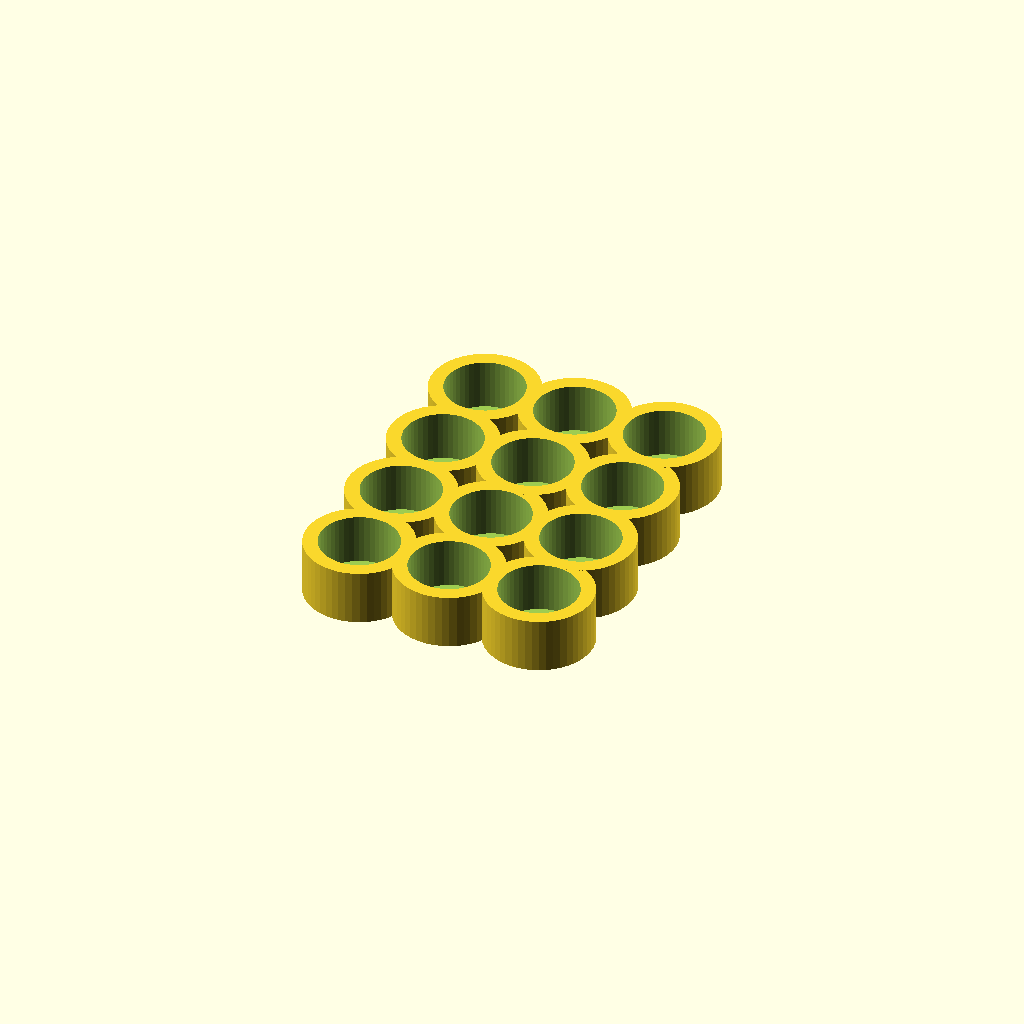
Cell 1: the model at its default parameters.
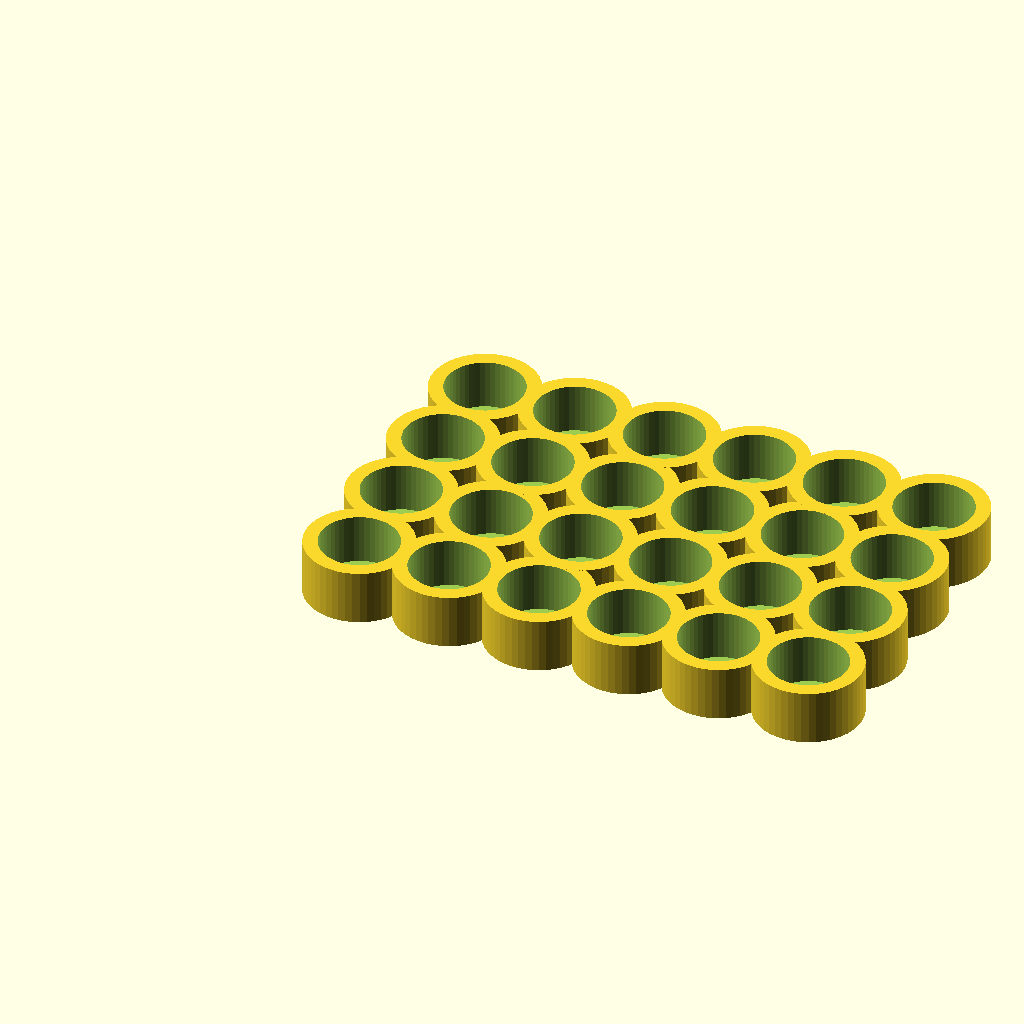
Cell 2: the same model with Number_Of_Bottles_Long = 6.
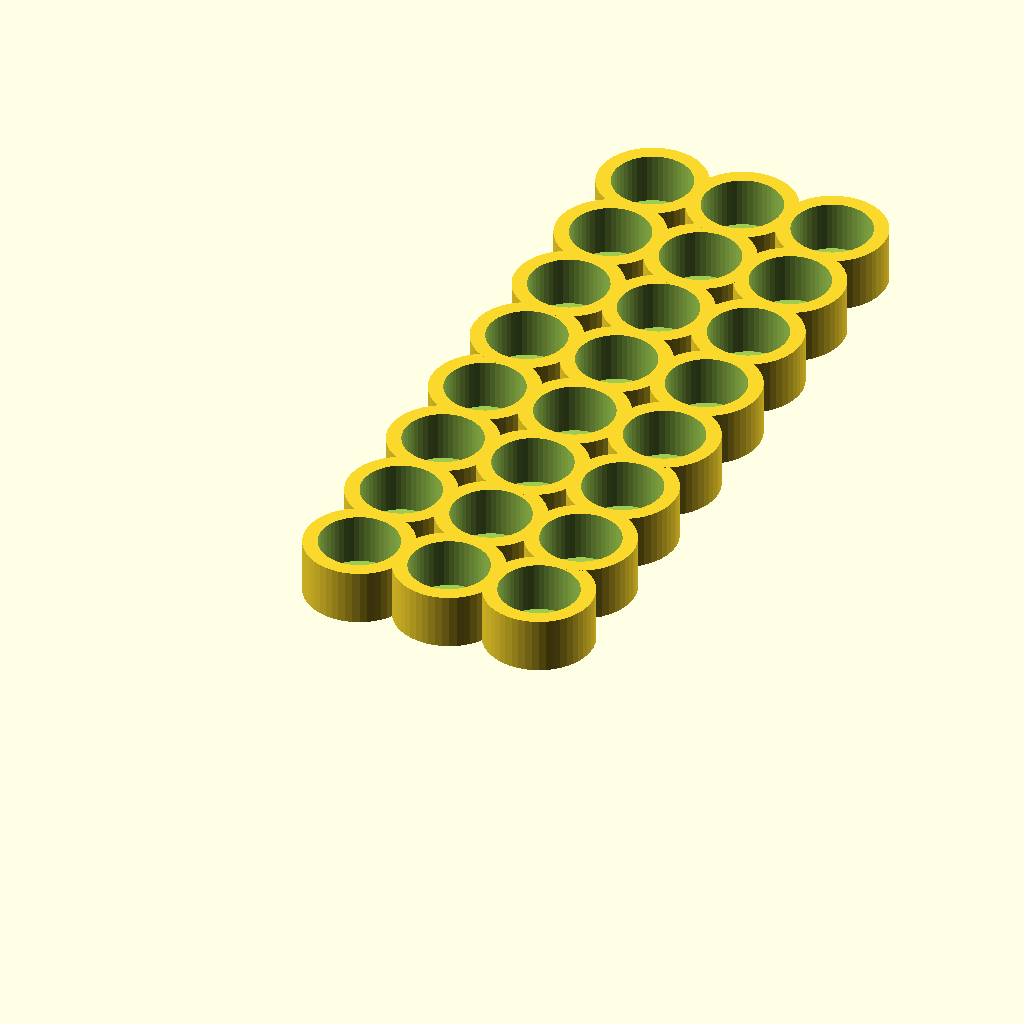
Cell 3: the same model with Number_Of_Bottles_Wide = 8.
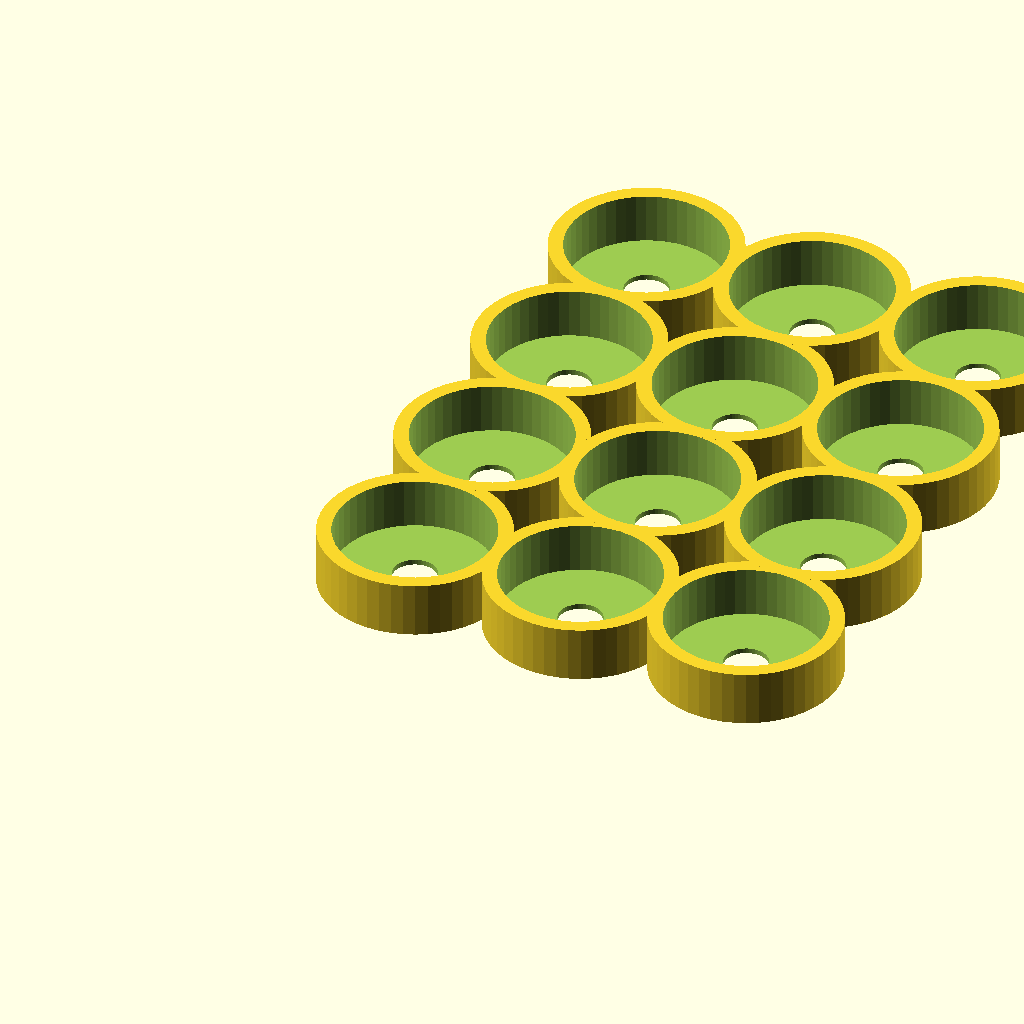
Cell 4: Inside_Diameter = 54 (everything else at default).
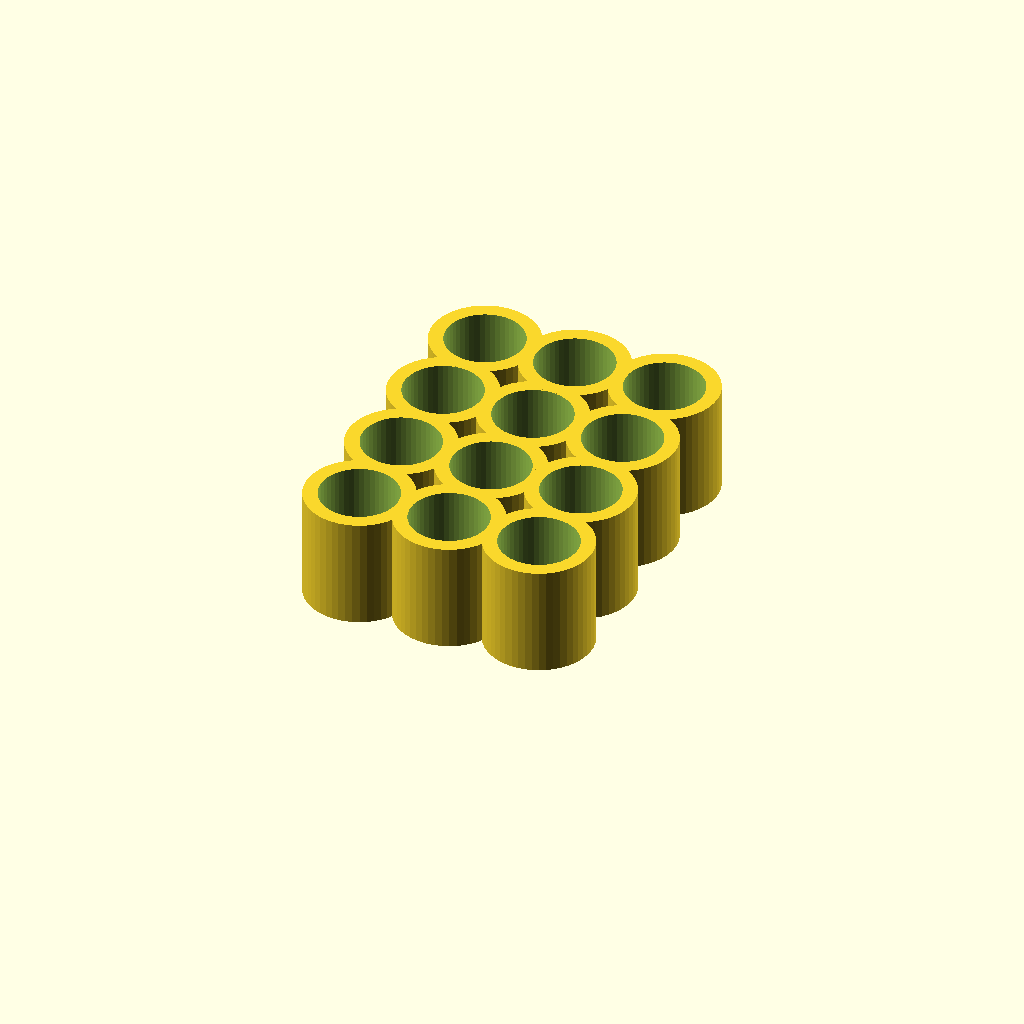
Cell 5: the same model with Overall_Height = 38.
One fixed orthographic camera (rotation 55°, 0°, 25°; colour scheme Cornfield) for every cell.
Source of the model, inputs/thingiverse/thing-2537694/files/Parametric_bottle_tray_with_holes_in_the_base.scad:
// Code written by "deckingman" Feb 2016
// Use and enjoy
// "Hole in the base"-Remix by Timothy McPrint, 2017-09-16


// User Defined Variables
// Change any of the following to suit

// The number of bottles along the x axis
Number_Of_Bottles_Long=3;

// The number of bottles along the y axis
Number_Of_Bottles_Wide=4;

// The inside diameter of the cylinders which hold the bottles.
// Measure your bottle then add a milimeter or 2 for clearance
Inside_Diameter=27;

// The overall height in mm. Note that the depth of the hole will be this number minus the base thickness
Overall_Height=19;

// The base thickness in mm. For ease of printing, make this divisible by the layer height of you slicer/printer.
// So for example if the layer height is 0.3 mm use 1.8 or 2.1 but not 2.0.
Base_Thickness=1.8;

// Diameter of the hole in the base
Diameter_Base_Hole=15;

// The wall thickness of the cylinders. Note that the cylinders are joined together by whatever this thickness is
// so DO NOT MAKE THIS ANY LESS THAN 2mm. For ease of printing, make this number divisible by your nozzle diameter.
Wall_Thickness=5;

// Suggested Slicer settings. 3 solid top and bottom layers, 2 or 3 perimiters. 20% infill.
// Using a 0.5mm nozzle with 0.3mm layer height.


// Changing any of the following will likely screw things up!!

First_Bottle_Pos = (Inside_Diameter/2)+Wall_Thickness;
Step             = Inside_Diameter+Wall_Thickness;
iMax             = First_Bottle_Pos+(Number_Of_Bottles_Long*(Step-1));
jMax             = First_Bottle_Pos+(Number_Of_Bottles_Wide*(Step-1));
$fn              = 50;

for (i = [First_Bottle_Pos:Step:iMax])
{
	for (j = [First_Bottle_Pos:Step:jMax])
	{
		difference()
		{
			difference()
			{
				translate ([i,j,0])
					cylinder (d=Inside_Diameter+(2*Wall_Thickness),h=Overall_Height);
				translate ([i,j,Base_Thickness])
					cylinder (d=Inside_Diameter, h=Overall_Height+.2);
			}
			translate ([i,j,-0.1])
				cylinder (d=Diameter_Base_Hole, h=Base_Thickness+0.2);
		}
	}
}
Customizer parameters (derived from the source; name, type, default, range or options):
Number_Of_Bottles_Long: number, default 3
Number_Of_Bottles_Wide: number, default 4
Inside_Diameter: number, default 27
Overall_Height: number, default 19
Base_Thickness: number, default 1.8
Diameter_Base_Hole: number, default 15
Wall_Thickness: number, default 5
